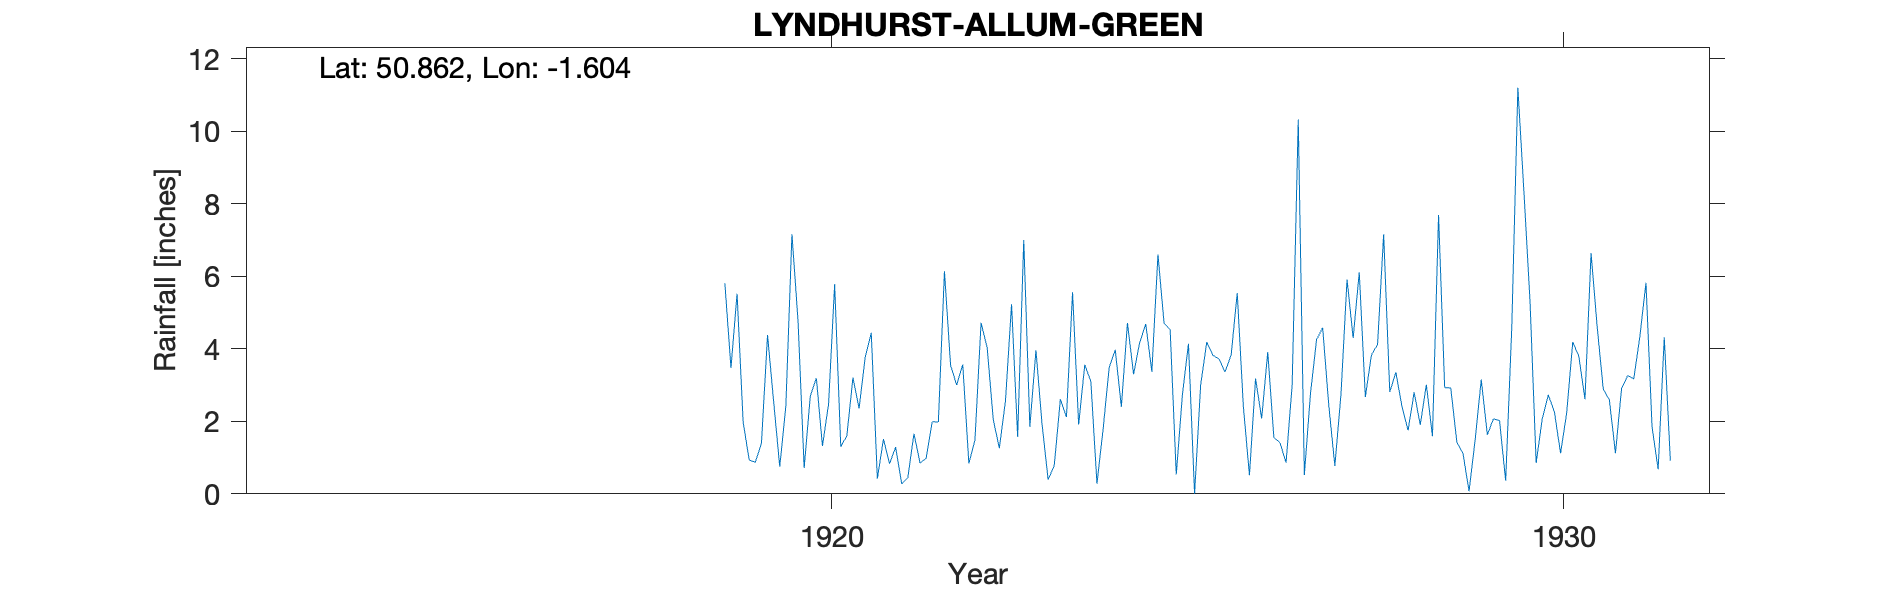

Values plotted in this chart, from the file beside it:
LYNDHURST-ALLUM-GREEN, , , , , , , , , , , , , , , , , , , , , , , 
Grid ref, SU279070, Long, -1.604, Lat, 50.86, Elevation, 125, ft, , , , , , , , , , , , , , , 
Station no, 645, , , , , , , , , , , , , , , , , , , , , , 
, 1910, 1911, 1912, 1913, 1914, 1915, 1916, 1917, 1918, 1919, 1920, 1921, 1922, 1923, 1924, 1925, 1926, 1927, 1928, 1929, 1930, 1931, 1932
January, , , , , , , , , , 5.81, 4.76, 4.44, 6.14, 1.57, 3.1, 4.71, 5.54, 2.76, 7.16, 1.42, 5.29, 2.89, 
February, , , , , , , , , , 3.47, 0.71, 0.42, 3.55, 7, 0.28, 4.53, 2.41, 4.25, 2.81, 1.12, 0.85, 2.59, 
March, , , , , , , , , , 5.52, 2.69, 1.51, 3, 1.85, 1.77, 0.53, 0.51, 4.58, 3.35, 0.07, 2.07, 1.12, 
April, , , , , , , , , , 1.97, 3.19, 0.83, 3.57, 3.96, 3.48, 2.72, 3.18, 2.45, 2.41, 1.49, 2.73, 2.9, 
May, , , , , , , , , , 0.93, 1.32, 1.29, 0.84, 1.92, 3.97, 4.14, 2.08, 0.77, 1.75, 3.15, 2.25, 3.26, 
June, , , , , , , , , , 0.87, 2.47, 0.27, 1.48, 0.39, 2.4, 0, 3.91, 2.74, 2.8, 1.63, 1.12, 3.17, 
July, , , , , , , , , , 1.4, 5.78, 0.45, 4.72, 0.78, 4.71, 3, 1.56, 5.91, 1.9, 2.07, 2.22, 4.34, 
August, , , , , , , , , , 4.38, 1.3, 1.66, 4.03, 2.61, 3.3, 4.19, 1.41, 4.3, 3.01, 2.02, 4.19, 5.82, 
September, , , , , , , , , , 2.54, 1.6, 0.85, 2.05, 2.12, 4.17, 3.82, 0.86, 6.11, 1.59, 0.36, 3.79, 1.84, 
October, , , , , , , , , , 0.75, 3.21, 0.98, 1.26, 5.56, 4.68, 3.72, 3, 2.67, 7.69, 4.57, 2.61, 0.68, 
November, , , , , , , , , , 2.42, 2.35, 1.99, 2.56, 1.91, 3.37, 3.36, 10.32, 3.83, 2.93, 11.2, 6.64, 4.32, 
December, , , , , , , , , , 7.16, 3.76, 1.98, 5.23, 3.56, 6.6, 3.83, 0.52, 4.12, 2.92, 8.31, 4.61, 0.91, 
Total, , , , 37.27, 40.82, 46.13, 34.1, 31.87, 36.56, 37.22, 33.14, 16.67, 38.43, 33.23, 41.83, 38.55, 35.3, 44.49, 40.32, 37.41, 38.37, 33.84, 
1930 Total incorrectly transcribed, , , , , , , , , , , , , , , , , , , , , , , 
